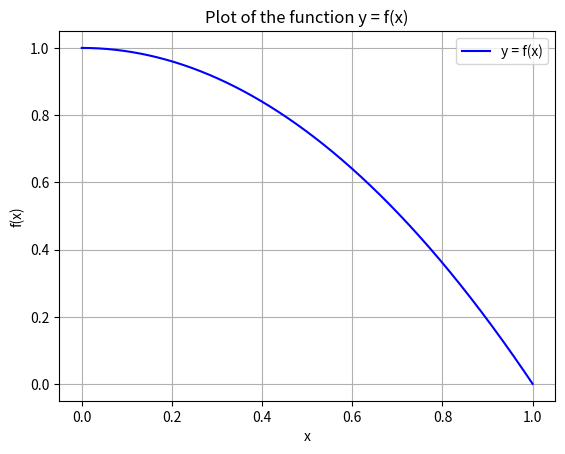

Recreate this plot in Python.
import matplotlib.pyplot as plt
import numpy as np

# Define the range for x values
x = np.linspace(0, 1, 800)  # 400 points from -10 to 10

# Define the function, e.g., f(x) = x^2
y = 1-x**2

# Plotting the function
plt.plot(x, y, label="y = f(x)", color="blue")

# Adding labels and title
plt.xlabel("x")
plt.ylabel("f(x)")
plt.title("Plot of the function y = f(x)")

# Adding a legend
plt.legend()

# Display the plot
plt.grid()
plt.show()